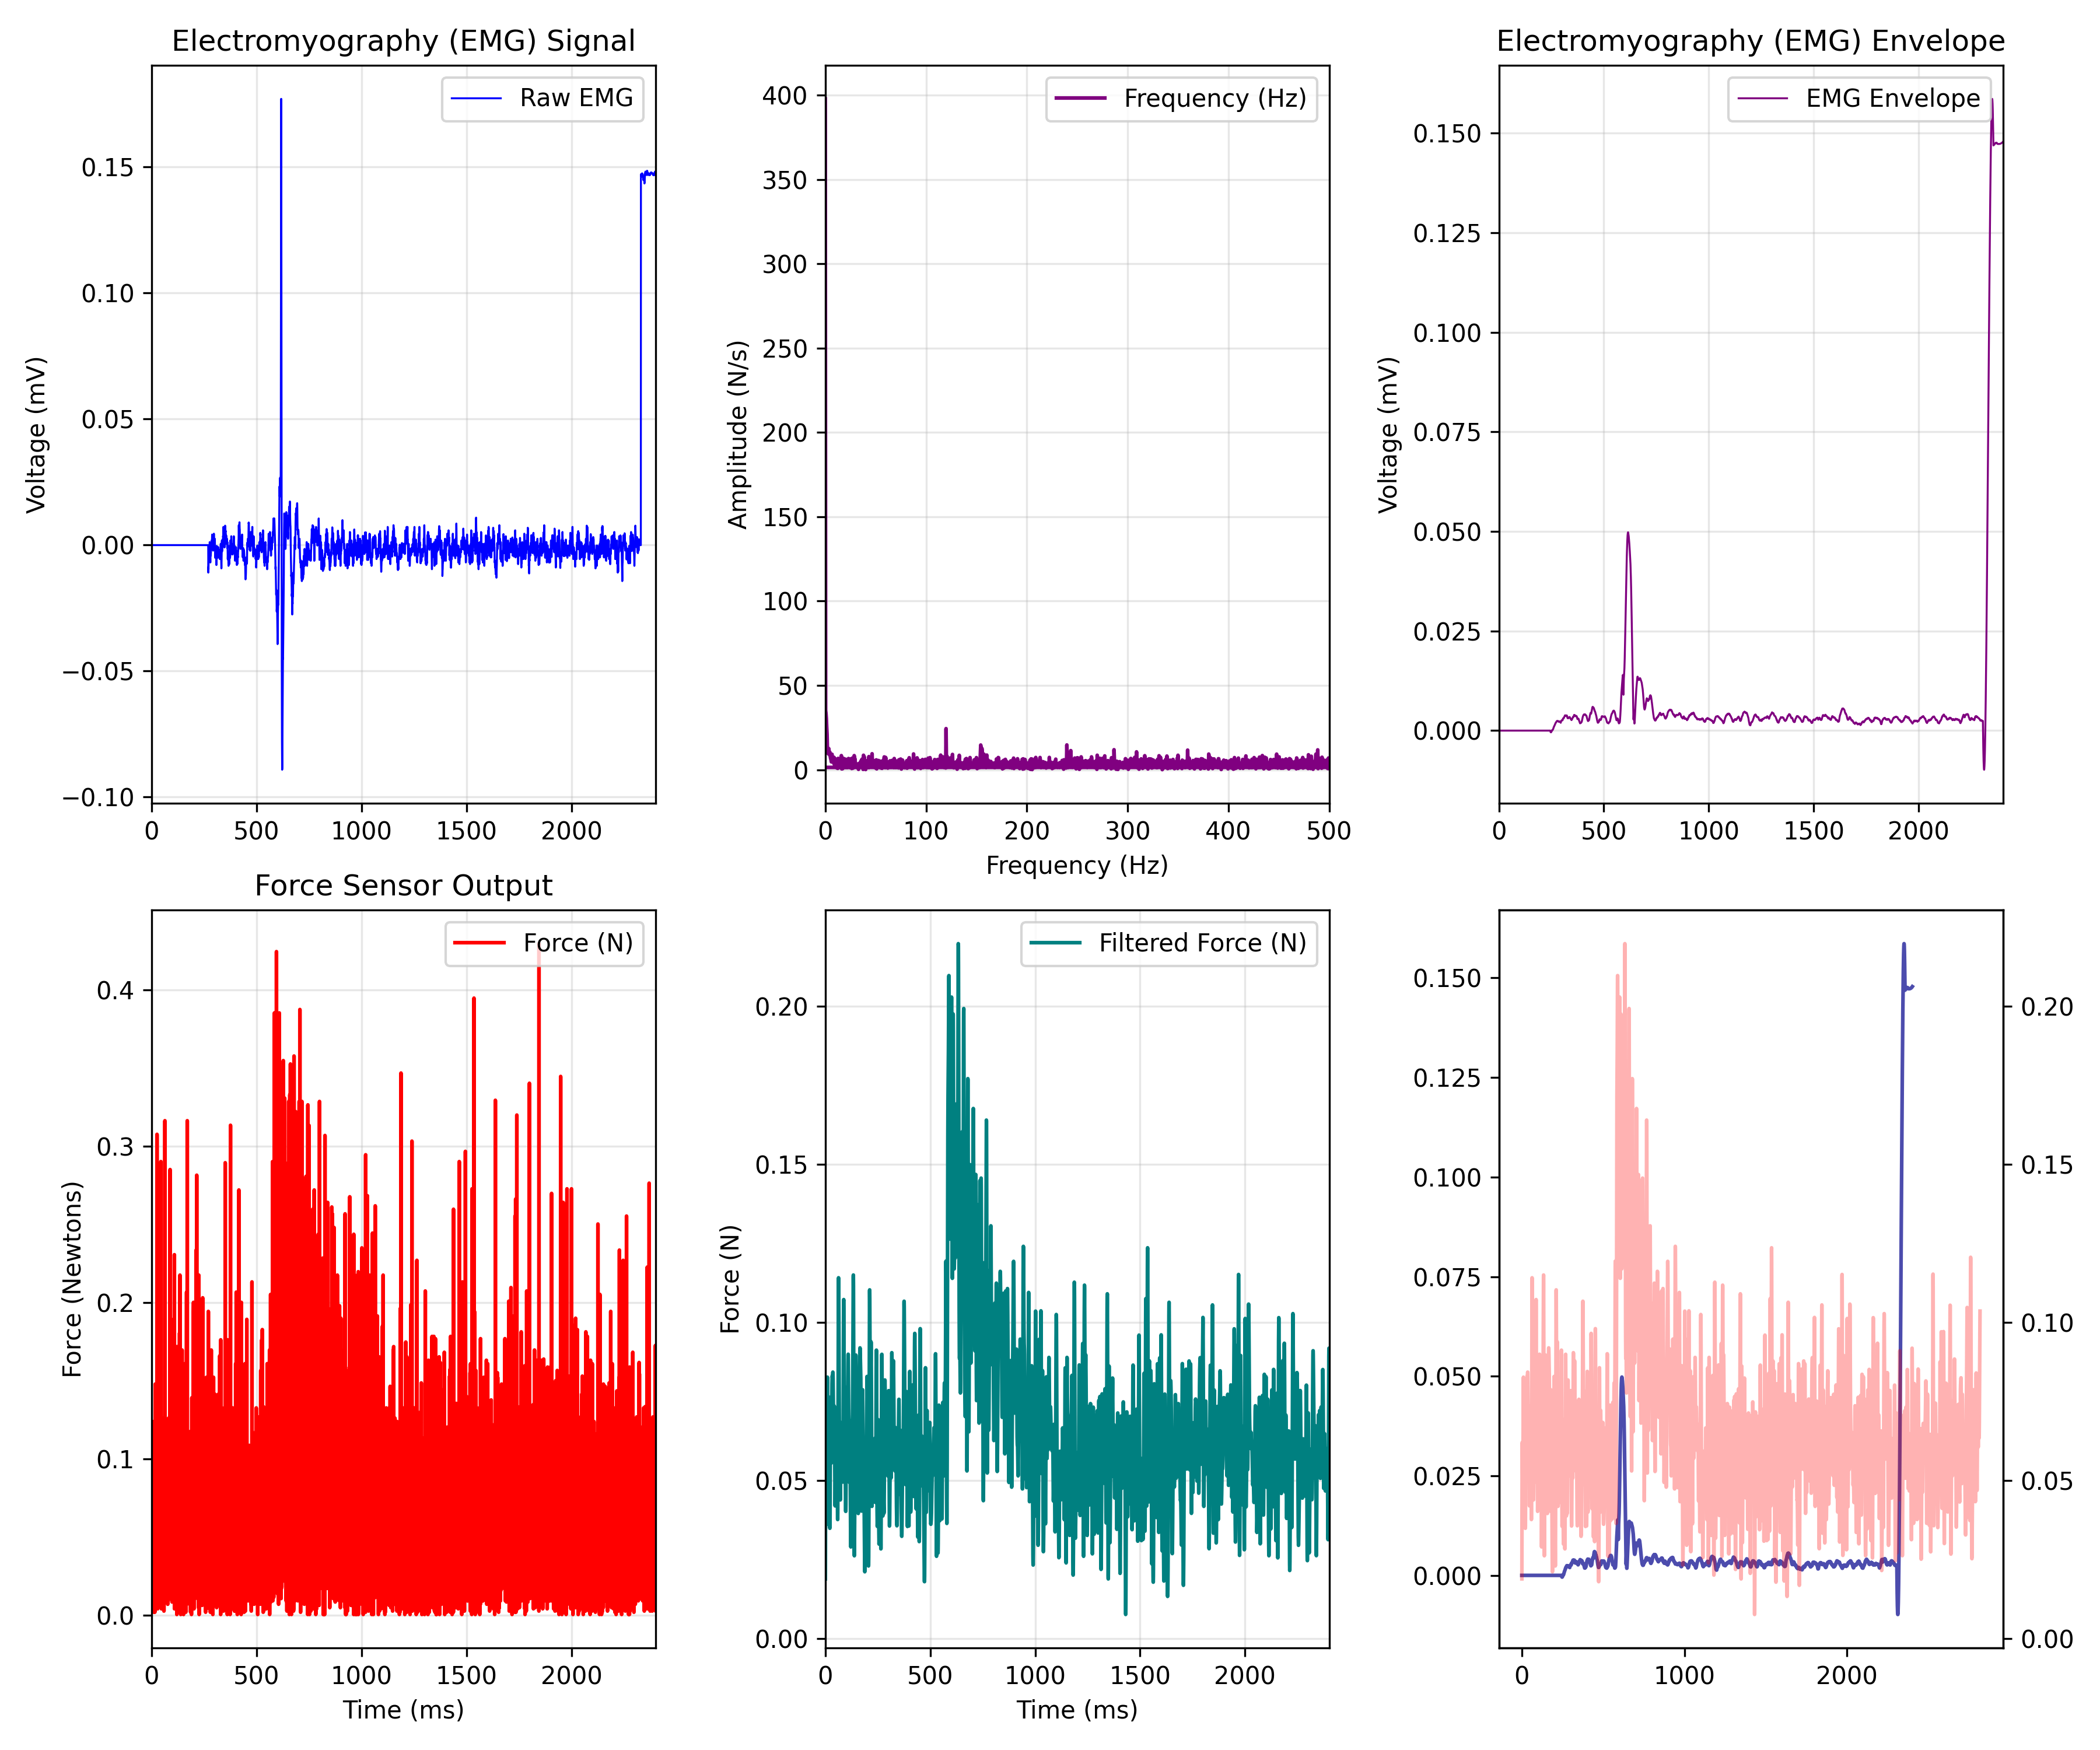

Values plotted in this chart, from the file beside it:
EMG_time_ms, EMG_value, FORCE_time_ms, FORCE_newtons, Force_LPF, ENVELOPE_time_ms, EMG_Envelope
0.0, 0.0, 0.465, 0.0178, 0.01887, 0.0, 0.0
0.4655, 0.0, 0.93, 0.07153, 0.03197, 0.4655, 0.0
0.931, 0.0, 1.395, 0.04538, 0.04371, 0.931, 0.0
1.397, 0.0, 1.861, 0.03885, 0.05301, 1.397, 0.0
1.862, 0.0, 2.328, 0.1086, 0.0592, 1.862, 0.0
2.328, 0.0, 2.794, 0.05845, 0.06205, 2.328, 0.0
2.793, 0.0, 3.254, 0.04974, 0.06182, 2.793, 0.0
3.259, 0.0, 3.724, 0.0737, 0.05921, 3.259, 0.0
3.724, 0.0, 4.187, 0.02142, 0.0552, 3.724, 0.0
4.19, 0.0, 4.65, 0.1042, 0.05089, 4.19, 0.0
4.655, 0.0, 5.12, 0.01052, 0.04733, 4.655, 0.0
5.121, 0.0, 5.583, 0.01706, 0.04534, 5.121, 0.0
5.586, 0.0, 6.049, 0.01706, 0.04543, 5.586, 0.0
6.052, 0.0, 6.514, 0.05484, 0.0477, 6.052, 0.0
6.517, 0.0, 6.98, 0.1173, 0.0519, 6.517, 0.0
6.983, 0.0, 7.44, 0.02142, 0.05752, 6.983, 0.0
7.448, 0.0, 7.905, 0.08969, 0.06386, 7.448, 0.0
7.914, 0.0, 8.372, 0.03087, 0.07017, 7.914, 0.0
8.379, 0.0, 8.838, 0.0788, 0.07573, 8.379, 0.0
8.845, 0.0, 9.305, 0.1086, 0.07993, 8.845, 0.0
9.31, 0.0, 9.768, 0.1238, 0.08232, 9.31, 0.0
9.776, 0.0, 10.23, 0.06717, 0.08264, 9.776, 0.0
10.24, 0.0, 10.69, 0.001808, 0.08083, 10.24, 0.0
10.71, 0.0, 11.16, 0.09841, 0.077, 10.71, 0.0
11.17, 0.0, 11.62, 0.05266, 0.07141, 11.17, 0.0
11.64, 0.0, 12.09, 0.09841, 0.06449, 11.64, 0.0
12.1, 0.0, 12.56, 0.09113, 0.05688, 12.1, 0.0
12.57, 0.0, 13.03, 0.06355, 0.04935, 12.57, 0.0
13.03, 0.0, 13.48, 0.04176, 0.04282, 13.03, 0.0
13.5, 0.0, 13.95, 0.01344, 0.03815, 13.5, 0.0
13.97, 0.0, 14.41, 0.03667, 0.03605, 13.97, 0.0
14.43, 0.0, 14.88, 0.03231, 0.0369, 14.43, 0.0
14.9, 0.0, 15.35, 0.001808, 0.04062, 14.9, 0.0
15.36, 0.0, 15.81, 0.03667, 0.04667, 15.36, 0.0
15.83, 0.0, 16.28, 0.009085, 0.05411, 15.83, 0.0
16.29, 0.0, 16.74, 0.1064, 0.06174, 16.29, 0.0
16.76, 0.0, 17.21, 0.1478, 0.06836, 16.76, 0.0
17.22, 0.0, 17.67, 0.06063, 0.07291, 17.22, 0.0
17.69, 0.0, 18.14, 0.09187, 0.07475, 17.69, 0.0
18.16, 0.0, 18.61, 0.006906, 0.07362, 18.16, 0.0
18.62, 0.0, 19.06, 0.06355, 0.06974, 18.62, 0.0
19.09, 0.0, 19.54, 0.09187, 0.06369, 19.09, 0.0
19.55, 0.0, 20.0, 0.102, 0.05633, 19.55, 0.0
20.02, 0.0, 20.46, 0.009085, 0.04873, 20.02, 0.0
20.48, 0.0, 20.93, 0.05266, 0.042, 20.48, 0.0
20.95, 0.0, 21.39, 0.02577, 0.03713, 20.95, 0.0
21.41, 0.0, 21.86, 0.01924, 0.03486, 21.41, 0.0
21.88, 0.0, 22.32, 0.05919, 0.03559, 21.88, 0.0
22.34, 0.0, 22.79, 0.01924, 0.03925, 22.34, 0.0
22.81, 0.0, 23.25, 0.03305, 0.04535, 22.81, 0.0
23.28, 0.0, 23.72, 0.05192, 0.05299, 23.28, 0.0
23.74, 0.0, 24.18, 0.05484, 0.06104, 23.74, 0.0
24.21, 0.0, 24.65, 0.03523, 0.06827, 24.21, 0.0
24.67, 0.0, 25.11, 0.009085, 0.07363, 24.67, 0.0
25.14, 0.0, 25.58, 0.3076, 0.07637, 25.14, 0.0
25.6, 0.0, 26.04, 0.07009, 0.07628, 25.6, 0.0
26.07, 0.0, 26.5, 0.01344, 0.0737, 26.07, 0.0
26.53, 0.0, 26.97, 0.0178, 0.06942, 26.53, 0.0
27, 0.0, 27.43, 0.0483, 0.06448, 27, 0.0
27.47, 0.0, 27.9, 0.09549, 0.05995, 27.47, 0.0
... 5,999 more rows
